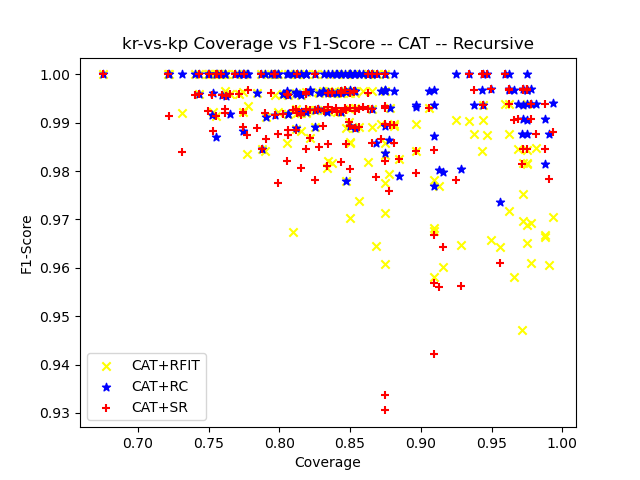

Values plotted in this chart, from the file beside it:
ensemble_criterion, chi_square_percent_point_function, scale_feature_coefficient, min_accuracy_coefficient, min_number_class_per_node, sorting_method, dataset_test_size, dataset_test_categorizable, number_of_rules, cobertura, ensemble_accuracy, ensemble_f1_score, ensemble_precision_score, ensemble_recall, ensemble_roc_auc_score, tree_accuracy, tree_f1_score, tree_precision_score, tree_recall_score, tree_roc_auc_score, RuleFit_accuracy, RuleFit_f1_score, RuleFit_precision_score, RuleFit_recall_score
gini, 0.95, 0.05, 0.95, 5, target_accuracy, 320, 311, 29, 0.9719, 0.5145, 0.6794, 0.5145, 1.0, 0.5, 1.0, 1.0, 1.0, 1.0, 1.0, 0.9743, 0.9753, 0.9634, 0.9875
gini, 0.95, 0.05, 0.95, 10, target_accuracy, 320, 269, 41, 0.8406, 0.4944, 0.6617, 0.4944, 1.0, 0.5, 1.0, 1.0, 1.0, 1.0, 1.0, 0.9963, 0.9962, 1.0, 0.9925
gini, 0.95, 0.05, 0.95, 20, target_accuracy, 320, 272, 21, 0.85, 0.5184, 0.6828, 0.5184, 1.0, 0.5, 1.0, 1.0, 1.0, 1.0, 1.0, 0.9926, 0.9929, 1.0, 0.9858
gini, 0.95, 0.05, 0.95, 25, target_accuracy, 320, 272, 14, 0.85, 0.4853, 0.6535, 0.4853, 1.0, 0.5, 1.0, 1.0, 1.0, 1.0, 1.0, 0.9963, 0.9962, 1.0, 0.9924
gini, 0.95, 0.05, 0.95, 30, target_accuracy, 320, 260, 14, 0.8125, 0.4885, 0.6563, 0.4885, 1.0, 0.5, 1.0, 1.0, 1.0, 1.0, 1.0, 0.9923, 0.9921, 1.0, 0.9843
gini, 0.95, 0.05, 0.95, 50, target_accuracy, 320, 297, 10, 0.9281, 0.5219, 0.6858, 0.5219, 1.0, 0.5, 1.0, 1.0, 1.0, 1.0, 1.0, 0.963, 0.9646, 0.9615, 0.9677
gini, 0.95, 0.05, 0.95, 5, target_accuracy, 320, 312, 29, 0.975, 0.516, 0.6808, 0.516, 1.0, 0.5, 1.0, 1.0, 1.0, 1.0, 1.0, 0.9808, 0.9816, 0.9697, 0.9938
gini, 0.95, 0.05, 0.95, 10, target_accuracy, 320, 273, 36, 0.8531, 0.4835, 0.6519, 0.4835, 1.0, 0.5, 1.0, 1.0, 1.0, 1.0, 1.0, 0.9963, 0.9962, 0.9925, 1.0
gini, 0.95, 0.05, 0.95, 20, target_accuracy, 320, 268, 18, 0.8375, 0.5, 0.6667, 0.5, 1.0, 0.5, 1.0, 1.0, 1.0, 1.0, 1.0, 0.9963, 0.9963, 1.0, 0.9925
gini, 0.95, 0.05, 0.95, 25, target_accuracy, 320, 258, 12, 0.8063, 0.4651, 0.6349, 0.4651, 1.0, 0.5, 1.0, 1.0, 1.0, 1.0, 1.0, 0.9961, 0.9958, 1.0, 0.9917
gini, 0.95, 0.05, 0.95, 30, target_accuracy, 320, 261, 12, 0.8156, 0.4598, 0.6299, 0.4598, 1.0, 0.5, 1.0, 1.0, 1.0, 1.0, 1.0, 0.9962, 0.9958, 1.0, 0.9917
gini, 0.95, 0.05, 0.95, 50, target_accuracy, 320, 255, 9, 0.7969, 0.4667, 0.6364, 0.4667, 1.0, 0.5, 1.0, 1.0, 1.0, 1.0, 1.0, 0.9961, 0.9958, 1.0, 0.9916
gini, 0.95, 0.05, 0.95, 5, target_accuracy, 320, 312, 31, 0.975, 0.5192, 0.6835, 0.5192, 1.0, 0.5, 0.9968, 0.9969, 1.0, 0.9938, 0.9969, 0.9808, 0.9815, 0.9815, 0.9815
gini, 0.95, 0.05, 0.95, 10, target_accuracy, 320, 277, 28, 0.8656, 0.5379, 0.6995, 0.5379, 1.0, 0.5, 1.0, 1.0, 1.0, 1.0, 1.0, 0.9964, 0.9966, 1.0, 0.9933
gini, 0.95, 0.05, 0.95, 20, target_accuracy, 320, 279, 20, 0.8719, 0.5341, 0.6963, 0.5341, 1.0, 0.5, 1.0, 1.0, 1.0, 1.0, 1.0, 0.9892, 0.9898, 1.0, 0.9799
gini, 0.95, 0.05, 0.95, 25, target_accuracy, 320, 267, 14, 0.8344, 0.5468, 0.707, 0.5468, 1.0, 0.5, 1.0, 1.0, 1.0, 1.0, 1.0, 0.9963, 0.9966, 1.0, 0.9932
gini, 0.95, 0.05, 0.95, 30, target_accuracy, 320, 273, 14, 0.8531, 0.5275, 0.6906, 0.5275, 1.0, 0.5, 0.9963, 0.9965, 1.0, 0.9931, 0.9965, 0.9927, 0.993, 1.0, 0.9861
gini, 0.95, 0.05, 0.95, 50, target_accuracy, 320, 266, 11, 0.8313, 0.515, 0.6799, 0.515, 1.0, 0.5, 0.9962, 0.9963, 1.0, 0.9927, 0.9964, 0.9925, 0.9926, 1.0, 0.9854
gini, 0.95, 0.05, 0.95, 5, target_accuracy, 320, 299, 28, 0.9344, 0.5117, 0.677, 0.5117, 1.0, 0.5, 0.9967, 0.9967, 1.0, 0.9935, 0.9967, 0.99, 0.9903, 0.9808, 1.0
gini, 0.95, 0.05, 0.95, 10, target_accuracy, 320, 274, 48, 0.8562, 0.5, 0.6667, 0.5, 1.0, 0.5, 0.9927, 0.9927, 0.9927, 0.9927, 0.9927, 0.9745, 0.9738, 1.0, 0.9489
gini, 0.95, 0.05, 0.95, 20, target_accuracy, 320, 0, 0, 0.0, nan, 0.0, 0.0, 0.0, 0.0, nan, 0.0, 0.0, 0.0, 0.0, nan, 0.0, 0.0, 0.0
gini, 0.95, 0.05, 0.95, 25, target_accuracy, 320, 276, 12, 0.8625, 0.5145, 0.6794, 0.5145, 1.0, 0.5, 0.9964, 0.9965, 1.0, 0.993, 0.9965, 1.0, 1.0, 1.0, 1.0
gini, 0.95, 0.05, 0.95, 30, target_accuracy, 320, 262, 15, 0.8187, 0.4771, 0.646, 0.4771, 1.0, 0.5, 0.9924, 0.992, 0.992, 0.992, 0.9924, 0.9924, 0.992, 0.992, 0.992
gini, 0.95, 0.05, 0.95, 50, target_accuracy, 320, 216, 7, 0.675, 0.5417, 0.7027, 0.5417, 1.0, 0.5, 0.9954, 0.9957, 1.0, 0.9915, 0.9957, 1.0, 1.0, 1.0, 1.0
gini, 0.95, 0.05, 0.95, 5, target_accuracy, 320, 313, 31, 0.9781, 0.5272, 0.6904, 0.5272, 1.0, 0.5, 1.0, 1.0, 1.0, 1.0, 1.0, 0.9585, 0.961, 0.9524, 0.9697
gini, 0.95, 0.05, 0.95, 10, target_accuracy, 320, 259, 28, 0.8094, 0.529, 0.6919, 0.529, 1.0, 0.5, 1.0, 1.0, 1.0, 1.0, 1.0, 0.9653, 0.9675, 0.9571, 0.9781
gini, 0.95, 0.05, 0.95, 20, target_accuracy, 320, 234, 12, 0.7312, 0.5342, 0.6964, 0.5342, 1.0, 0.5, 1.0, 1.0, 1.0, 1.0, 1.0, 0.9915, 0.9919, 1.0, 0.984
gini, 0.95, 0.05, 0.95, 25, target_accuracy, 320, 0, 0, 0.0, nan, 0.0, 0.0, 0.0, 0.0, nan, 0.0, 0.0, 0.0, 0.0, nan, 0.0, 0.0, 0.0
gini, 0.95, 0.05, 0.95, 30, target_accuracy, 320, 280, 13, 0.875, 0.5571, 0.7156, 0.5571, 1.0, 0.5, 1.0, 1.0, 1.0, 1.0, 1.0, 0.975, 0.9776, 0.9745, 0.9808
gini, 0.95, 0.05, 0.95, 50, target_accuracy, 320, 249, 8, 0.7781, 0.6064, 0.755, 0.6064, 1.0, 0.5, 1.0, 1.0, 1.0, 1.0, 1.0, 0.992, 0.9934, 0.9934, 0.9934
gini, 0.95, 0.05, 0.95, 5, target_accuracy, 320, 316, 33, 0.9875, 0.519, 0.6833, 0.519, 1.0, 0.5, 0.9968, 0.9969, 1.0, 0.9939, 0.997, 0.9652, 0.9668, 0.9581, 0.9756
gini, 0.95, 0.05, 0.95, 10, target_accuracy, 320, 264, 26, 0.825, 0.5076, 0.6734, 0.5076, 1.0, 0.5, 0.9962, 0.9963, 1.0, 0.9925, 0.9963, 0.9924, 0.9925, 0.9925, 0.9925
gini, 0.95, 0.05, 0.95, 20, target_accuracy, 320, 269, 21, 0.8406, 0.4833, 0.6516, 0.4833, 1.0, 0.5, 1.0, 1.0, 1.0, 1.0, 1.0, 0.9926, 0.9922, 1.0, 0.9846
gini, 0.95, 0.05, 0.95, 25, target_accuracy, 320, 258, 14, 0.8063, 0.4729, 0.6421, 0.4729, 1.0, 0.5, 1.0, 1.0, 1.0, 1.0, 1.0, 0.9922, 0.9917, 1.0, 0.9836
gini, 0.95, 0.05, 0.95, 30, target_accuracy, 320, 258, 12, 0.8063, 0.4729, 0.6421, 0.4729, 1.0, 0.5, 1.0, 1.0, 1.0, 1.0, 1.0, 0.9922, 0.9917, 1.0, 0.9836
gini, 0.95, 0.05, 0.95, 50, target_accuracy, 320, 253, 10, 0.7906, 0.4506, 0.6213, 0.4506, 1.0, 0.5, 1.0, 1.0, 1.0, 1.0, 1.0, 0.9921, 0.9912, 1.0, 0.9825
gini, 0.95, 0.05, 0.95, 5, target_accuracy, 319, 307, 33, 0.9624, 0.5277, 0.6908, 0.5277, 1.0, 0.5, 1.0, 1.0, 1.0, 1.0, 1.0, 0.987, 0.9877, 0.9817, 0.9938
gini, 0.95, 0.05, 0.95, 10, target_accuracy, 319, 271, 35, 0.8495, 0.5609, 0.7187, 0.5609, 1.0, 0.5, 1.0, 1.0, 1.0, 1.0, 1.0, 0.9889, 0.9902, 0.9806, 1.0
gini, 0.95, 0.05, 0.95, 20, target_accuracy, 319, 243, 17, 0.7618, 0.5144, 0.6793, 0.5144, 1.0, 0.5, 1.0, 1.0, 1.0, 1.0, 1.0, 1.0, 1.0, 1.0, 1.0
gini, 0.95, 0.05, 0.95, 25, target_accuracy, 319, 280, 18, 0.8777, 0.5321, 0.6946, 0.5321, 1.0, 0.5, 1.0, 1.0, 1.0, 1.0, 1.0, 0.9786, 0.9795, 1.0, 0.9597
gini, 0.95, 0.05, 0.95, 30, target_accuracy, 319, 239, 12, 0.7492, 0.5481, 0.7081, 0.5481, 1.0, 0.5, 1.0, 1.0, 1.0, 1.0, 1.0, 1.0, 1.0, 1.0, 1.0
gini, 0.95, 0.05, 0.95, 50, target_accuracy, 319, 230, 7, 0.721, 0.5174, 0.6819, 0.5174, 1.0, 0.5, 1.0, 1.0, 1.0, 1.0, 1.0, 1.0, 1.0, 1.0, 1.0
gini, 0.95, 0.05, 0.95, 5, target_accuracy, 319, 310, 29, 0.9718, 0.529, 0.692, 0.529, 1.0, 0.5, 0.9935, 0.9939, 0.9939, 0.9939, 0.9935, 0.9452, 0.947, 0.9682, 0.9268
gini, 0.95, 0.05, 0.95, 10, target_accuracy, 319, 290, 36, 0.9091, 0.5448, 0.7054, 0.5448, 1.0, 0.5, 0.9931, 0.9937, 0.9937, 0.9937, 0.993, 0.9655, 0.9682, 0.9744, 0.962
gini, 0.95, 0.05, 0.95, 20, target_accuracy, 319, 252, 20, 0.79, 0.5, 0.6667, 0.5, 1.0, 0.5, 0.996, 0.996, 1.0, 0.9921, 0.996, 0.9841, 0.9841, 0.9841, 0.9841
gini, 0.95, 0.05, 0.95, 25, target_accuracy, 319, 248, 14, 0.7774, 0.4919, 0.6595, 0.4919, 1.0, 0.5, 0.996, 0.9959, 1.0, 0.9918, 0.9959, 0.9839, 0.9836, 0.9836, 0.9836
gini, 0.95, 0.05, 0.95, 30, target_accuracy, 319, 290, 14, 0.9091, 0.5448, 0.7054, 0.5448, 1.0, 0.5, 0.9931, 0.9937, 0.9937, 0.9937, 0.993, 0.9552, 0.9582, 0.9739, 0.943
gini, 0.95, 0.05, 0.95, 50, target_accuracy, 319, 255, 10, 0.7994, 0.5137, 0.6788, 0.5137, 1.0, 0.5, 0.9961, 0.9962, 1.0, 0.9924, 0.9962, 0.9922, 0.9923, 1.0, 0.9847
gini, 0.95, 0.05, 0.95, 5, target_accuracy, 319, 299, 30, 0.9373, 0.5318, 0.6943, 0.5318, 1.0, 0.5, 1.0, 1.0, 1.0, 1.0, 1.0, 0.9866, 0.9876, 0.9755, 1.0
gini, 0.95, 0.05, 0.95, 10, target_accuracy, 319, 286, 42, 0.8966, 0.5455, 0.7059, 0.5455, 1.0, 0.5, 0.9965, 0.9968, 0.9936, 1.0, 0.9962, 0.9825, 0.9841, 0.9748, 0.9936
gini, 0.95, 0.05, 0.95, 20, target_accuracy, 319, 264, 23, 0.8276, 0.5303, 0.6931, 0.5303, 1.0, 0.5, 0.9924, 0.9929, 0.9859, 1.0, 0.9919, 0.9962, 0.9964, 1.0, 0.9929
gini, 0.95, 0.05, 0.95, 25, target_accuracy, 319, 242, 14, 0.7586, 0.562, 0.7196, 0.562, 1.0, 0.5, 1.0, 1.0, 1.0, 1.0, 1.0, 1.0, 1.0, 1.0, 1.0
gini, 0.95, 0.05, 0.95, 30, target_accuracy, 319, 241, 12, 0.7555, 0.556, 0.7147, 0.556, 1.0, 0.5, 1.0, 1.0, 1.0, 1.0, 1.0, 1.0, 1.0, 1.0, 1.0
gini, 0.95, 0.05, 0.95, 50, target_accuracy, 319, 240, 9, 0.7524, 0.4875, 0.6555, 0.4875, 1.0, 0.5, 0.9958, 0.9957, 0.9915, 1.0, 0.9959, 1.0, 1.0, 1.0, 1.0
gini, 0.95, 0.05, 0.95, 5, target_accuracy, 319, 311, 29, 0.9749, 0.5177, 0.6822, 0.5177, 1.0, 0.5, 1.0, 1.0, 1.0, 1.0, 1.0, 0.9936, 0.9938, 0.9938, 0.9938
gini, 0.95, 0.05, 0.95, 10, target_accuracy, 319, 289, 32, 0.906, 0.5017, 0.6682, 0.5017, 1.0, 0.5, 1.0, 1.0, 1.0, 1.0, 1.0, 0.9931, 0.9931, 1.0, 0.9862
gini, 0.95, 0.05, 0.95, 20, target_accuracy, 319, 269, 19, 0.8433, 0.5056, 0.6716, 0.5056, 1.0, 0.5, 1.0, 1.0, 1.0, 1.0, 1.0, 0.9963, 0.9963, 1.0, 0.9926
gini, 0.95, 0.05, 0.95, 25, target_accuracy, 319, 262, 14, 0.8213, 0.5267, 0.69, 0.5267, 1.0, 0.5, 1.0, 1.0, 1.0, 1.0, 1.0, 0.9924, 0.9927, 1.0, 0.9855
gini, 0.95, 0.05, 0.95, 30, target_accuracy, 319, 269, 13, 0.8433, 0.4944, 0.6617, 0.4944, 1.0, 0.5, 1.0, 1.0, 1.0, 1.0, 1.0, 0.9963, 0.9962, 1.0, 0.9925
gini, 0.95, 0.05, 0.95, 50, target_accuracy, 319, 0, 0, 0.0, nan, 0.0, 0.0, 0.0, 0.0, nan, 0.0, 0.0, 0.0, 0.0, nan, 0.0, 0.0, 0.0
... 120 more rows
